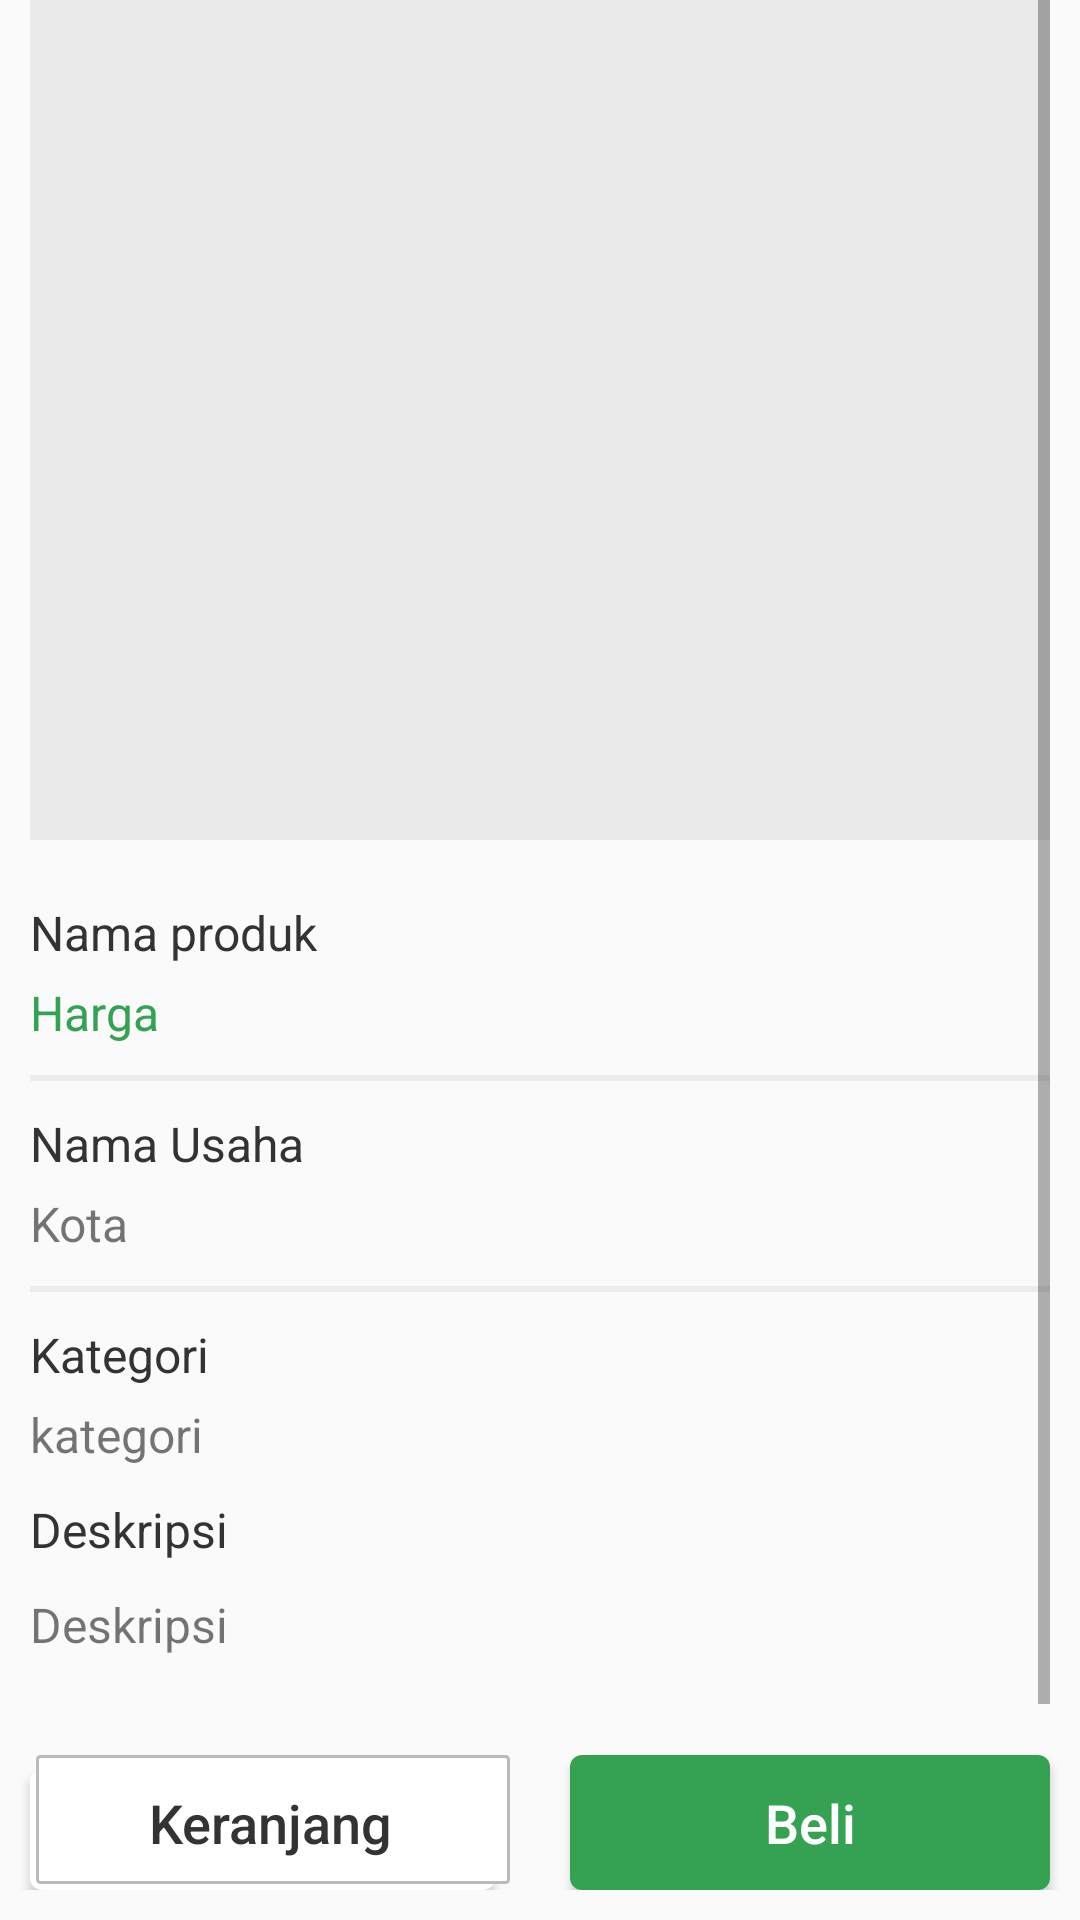

The Android layout XML behind this screen, and the referenced resources:
<!-- AndroidManifest.xml: application theme NoActionBar -->
<!-- res/layout/detailproduk.xml -->
<?xml version="1.0" encoding="utf-8"?>
<LinearLayout
    xmlns:android="http://schemas.android.com/apk/res/android"
    xmlns:tools="http://schemas.android.com/tools"
    android:layout_width="match_parent"
    android:layout_height="match_parent"
    tools:context=".DetailProduk"
    android:orientation="vertical"
    >

    <ScrollView
        android:layout_width="match_parent"
        android:layout_height="match_parent"
        android:layout_marginRight="10dp"
        android:layout_marginLeft="10dp"
        android:layout_weight="0.8"
       >

        <LinearLayout
            android:layout_width="match_parent"
            android:layout_height="match_parent"
            android:orientation="vertical"
            android:layout_marginBottom="50dp">

            <LinearLayout
                android:layout_width="match_parent"
                android:layout_height="280dp"
                android:gravity="center"
                android:background="@color/abu">

                <ImageView
                    android:id="@+id/gambar"
                    android:layout_width="wrap_content"
                    android:layout_height="wrap_content"
                    />

            </LinearLayout>

            <TextView
                android:id="@+id/namaproduk"
                android:layout_width="wrap_content"
                android:layout_height="wrap_content"
                android:layout_marginTop="20dp"
                android:text="Nama produk"
                android:textSize="16dp"
                android:textColor="@color/hitam"/>

            <TextView
                android:id="@+id/harga"
                android:layout_width="wrap_content"
                android:layout_height="wrap_content"
                android:layout_marginTop="5dp"
                android:text="Harga"
                android:textSize="16dp"
                android:textColor="@color/hijau"/>

            <View
                android:layout_width="match_parent"
                android:layout_height="2dp"
                android:layout_marginTop="10dp"
                android:background="@color/hitamtrans"/>

            <TextView
                android:id="@+id/namausaha"
                android:layout_width="wrap_content"
                android:layout_height="wrap_content"
                android:layout_marginTop="10dp"
                android:text="Nama Usaha"
                android:textSize="16dp"
                android:textColor="@color/hitam"/>

            <TextView
                android:id="@+id/kota"
                android:layout_width="wrap_content"
                android:layout_height="wrap_content"
                android:layout_marginTop="5dp"
                android:text="Kota"
                android:textSize="16dp"
                />

            <View
                android:layout_width="match_parent"
                android:layout_height="2dp"
                android:layout_marginTop="10dp"
                android:background="@color/hitamtrans"/>

            <TextView
                android:layout_width="wrap_content"
                android:layout_height="wrap_content"
                android:layout_marginTop="10dp"
                android:text="Kategori"
                android:textColor="@color/hitam"
                android:textSize="16dp"
                />

            <TextView
                android:id="@+id/kategori"
                android:layout_width="wrap_content"
                android:layout_height="wrap_content"
                android:layout_marginTop="5dp"
                android:text="kategori"
                android:textSize="16dp"

                />

            <TextView
                android:layout_width="wrap_content"
                android:layout_height="wrap_content"
                android:layout_marginTop="10dp"
                android:text="Deskripsi"
                android:textColor="@color/hitam"
                android:textSize="16dp"
                />

            <TextView
                android:id="@+id/deskripsi"
                android:layout_width="wrap_content"
                android:layout_height="wrap_content"
                android:layout_marginTop="10dp"
                android:text="Deskripsi"
                android:textSize="16dp"
                android:layout_marginBottom="40dp"
                />

        </LinearLayout>

    </ScrollView>


    <LinearLayout
        android:layout_width="match_parent"
        android:layout_height="50dp"
        android:orientation="horizontal"
        android:layout_gravity="bottom"
        android:layout_marginBottom="10dp"
        android:weightSum="2">

        <FrameLayout
            android:layout_width="match_parent"
            android:layout_height="match_parent"
            android:layout_weight="1"
            android:layout_gravity="center">

        <Button
            android:id="@+id/keranjang"
            android:layout_width="match_parent"
            android:layout_height="match_parent"
            android:layout_marginLeft="10dp"
            android:layout_marginRight="10dp"
            android:layout_marginTop="5dp"
            android:text="Keranjang"
            android:textAllCaps="false"
            android:textSize="18dp"
            android:textColor="@color/hitam"
            android:background="@drawable/btnputih"
            android:visibility="visible"
            />

            <TextView
                android:id="@+id/datakeranjang"
                android:layout_width="match_parent"
                android:layout_height="match_parent"
                android:gravity="center"
                android:text="Barang ada dalam keranjang"
                android:textSize="16dp"
                android:textColor="@color/hitam"
                android:visibility="invisible"/>

        </FrameLayout>

        <Button
            android:id="@+id/beli"
            android:layout_width="match_parent"
            android:layout_height="match_parent"
            android:layout_marginLeft="10dp"
            android:layout_marginRight="10dp"
            android:layout_marginTop="5dp"

            android:text="Beli"
            android:textAllCaps="false"
            android:textSize="18dp"
            android:textColor="@color/putih"
            android:background="@drawable/btnutama"
            android:visibility="visible"
            android:layout_weight="1"
            />

    </LinearLayout>

</LinearLayout>
<!-- resources referenced by this layout -->
<resources>
  <color name="abu">#89dedede</color>
  <color name="hijau">#34A153</color>
  <color name="hitam">#333333</color>
  <color name="hitamtrans">#ececec</color>
  <color name="putih">#ffffff</color>
  <!-- drawable btnputih (drawable) -->
  <?xml version="1.0" encoding="utf-8"?>
  <selector xmlns:android="http://schemas.android.com/apk/res/android">
  
      <item>
          <layer-list>
              <item android:right="5dp" android:top="5dp">
                  <shape>
                      <corners android:radius="4dp" />
                      <solid android:color="#ffffff" />
                  </shape>
              </item>
              <item android:bottom="2dp" android:left="2dp">
                  <shape>
                      <gradient android:angle="270" android:endColor="#ffffff" android:startColor="#ffffff" />
                      <stroke android:width="1dp" android:color="#BABABA" />
                      <corners android:radius="1dp" />
  
                  </shape>
              </item>
          </layer-list>
      </item>
  </selector>
  <!-- drawable btnutama (drawable) -->
  <?xml version="1.0" encoding="utf-8"?>
  <selector xmlns:android="http://schemas.android.com/apk/res/android">
  
      <item>
          <shape android:shape="rectangle">
              <solid android:color="#34A153"/>
  
              
              <corners android:radius="4dp" />
          </shape>
      </item>
  
  </selector>
  <style name="NoActionBar" parent="Theme.AppCompat.Light.NoActionBar">
  
          <item name="colorPrimary">@color/colorPrimary</item>
          <item name="colorPrimaryDark">@color/colorPrimaryDark</item>
          <item name="colorAccent">@color/hitam</item>
      </style>
  <color name="colorPrimary">#9849dc</color>
  <color name="colorPrimaryDark">#6c2c8b</color>
</resources>
